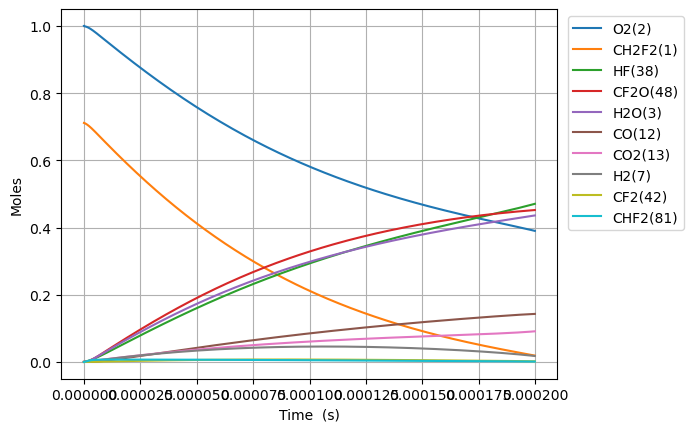

Data behind this chart, as committed beside it:
Time (s), Volume (m^3), N2, Ne, CH2F2(1), O2(2), H2O(3), OH(4), CHF2(81), HF(38), HO2(10), CHF(40), FC1OO1(136), [O]C([O])F(138), H(5), CFO2(143), [O]OC(F)F(128), CO2(13), F(37), H2(7), CF2O(48), O(6), [O]C(F)F(146), O2(176)
0.0, 0.1319, 3.76, 0.0, 0.7113, 1.0, 0.0, 0.0, 0.0, 0.0, 0.0, 0.0, 0.0, 0.0, 0.0, 0.0, 0.0, 0.0, 0.0, 0.0, 0.0, 0.0, 0.0, 0.0
3.467528594719362e-23, 0.1319, 3.76, 0.0, 0.7113, 1, 6.557058490019101e-54, 1.353356602598433e-38, 2.4986252808885073e-21, 3.021183277462536e-20, 2.498625280745775e-21, 3.021183277462535e-20, 8.289183186948515e-41, 1.1372754481159713e-39, 1.4274348280994515e-31, 1.1183825730810416e-35, 7.545529512749597e-38, 1.0342869640888996e-50, 3.4507706877243285e-41, 1.1068202720978217e-22, 1.3618987496802473e-38, 4.3579779151822645e-28, 4.360177314057336e-39, 2.828427092253241e-16
9.709080065214213e-23, 0.1319, 3.76, 0.0, 0.7113, 1, 7.784539839351856e-53, 8.174273879695832e-38, 6.996150786487817e-21, 8.459313176895101e-20, 6.996150786088164e-21, 8.459313176895094e-20, 5.006666644921947e-40, 6.869143706618976e-39, 3.997179910162825e-31, 6.75503074140948e-35, 4.557499825700703e-37, 1.2279054837663397e-49, 2.0842654959886524e-40, 3.0990967618739005e-22, 8.225868448069415e-38, 1.22023381630459e-27, 2.6335470976899047e-38, 7.919595858305737e-16
2.2192183006203916e-22, 0.1319, 3.76, 0.0, 0.7113, 1, 7.642907375969846e-52, 3.93556100035819e-37, 1.5991201797686426e-20, 1.933557297576023e-19, 1.599120179677294e-20, 1.9335572975760199e-19, 2.410494470772192e-39, 3.3071970031190087e-38, 9.138119640227018e-31, 3.252256522519652e-34, 2.194239982307503e-36, 1.2055648853420155e-48, 1.003484116894973e-39, 7.083649741426059e-22, 3.960401564071239e-37, 2.7891058660915428e-27, 1.2679395629267848e-37, 1.810193339039738e-15
4.715838888818332e-22, 0.1319, 3.76, 0.0, 0.7113, 1, 6.760065020877534e-51, 1.718762885302022e-36, 3.398130382008361e-20, 4.1088092573490494e-19, 3.398130381814246e-20, 4.1088092573490355e-19, 1.0527262647502781e-38, 1.4443398191049736e-37, 1.9425797364105187e-30, 1.4203458678129058e-33, 9.582822481191168e-36, 1.06630848849708e-47, 4.382478782758857e-39, 1.5052755700530375e-21, 1.7296114120950298e-36, 5.92684996652235e-27, 5.537425188841573e-37, 3.846660845452724e-15
9.709080065214214e-22, 0.1319, 3.76, 0.0, 0.7113, 1, 5.682241974528148e-50, 7.175496706994999e-36, 6.99615078648778e-20, 8.459313176895101e-19, 6.996150786088134e-20, 8.459313176895043e-19, 4.394924925790452e-38, 6.029834425890091e-37, 4.002434586686066e-30, 5.92966440247553e-33, 4.000639747659099e-35, 8.962965344879935e-47, 1.829598627045503e-38, 3.099096761873901e-21, 7.220787170814712e-36, 1.2202338170811567e-26, 2.3117660119030808e-36, 7.919595858257332e-15
1.9695562418005976e-21, 0.1319, 3.76, 0.0, 0.7113, 1, 4.658645277329895e-49, 2.9314245355076407e-35, 1.4192191595446551e-19, 1.7160321015987206e-18, 1.4192191594635848e-19, 1.7160321015986963e-18, 1.7954702350853587e-37, 2.463384111619516e-36, 8.131421509236808e-30, 2.4224613885963288e-32, 1.6343918745789884e-34, 7.348380509289592e-46, 7.474507411677481e-38, 6.2867391455156274e-21, 2.949927167765902e-35, 2.475331459310042e-26, 9.44431846925508e-36, 1.606546588378109e-14
3.96685271235895e-21, 0.1319, 3.76, 0.0, 0.7113, 1, 3.7726917291361075e-48, 1.1849286667044637e-34, 2.8584273213363832e-19, 3.456233669417142e-18, 2.858427321173105e-19, 3.456233669417044e-18, 7.257577761456347e-37, 9.957392440325632e-36, 1.642650424233689e-29, 9.79197625095852e-32, 6.606473273823745e-34, 5.950909056052847e-45, 3.0213154326955452e-37, 1.266202391279908e-20, 1.1924077264920325e-34, 4.985526749251981e-26, 3.8175445268978004e-35, 3.2357205934486767e-14
7.961445653475654e-21, 0.1319, 3.76, 0.0, 0.7113, 1, 3.0365905204019875e-47, 4.764546053814176e-34, 5.736843644919733e-19, 6.936636805053983e-18, 5.7368436445920505e-19, 6.9366368050535894e-18, 2.918240098095374e-36, 4.0038237059927573e-35, 3.316510526053142e-29, 3.9373105838338547e-31, 2.6564338470773778e-33, 4.789809325698024e-44, 1.214857671227119e-36, 2.5412593447365986e-20, 4.794619024256004e-34, 1.0005917351072528e-25, 1.5350178640659805e-34, 6.494068603453075e-14
1.5950631535709063e-20, 0.1319, 3.76, 0.0, 0.7113, 1, 2.4366726548807016e-46, 1.910796067151506e-33, 1.1493676292086005e-18, 1.3897443076327667e-17, 1.1493676291429567e-18, 1.389744307632609e-17, 1.1703448009754607e-35, 1.605712381447648e-34, 6.723604950489775e-29, 1.579037644636979e-30, 1.0653487845840494e-32, 3.8435203322170665e-43, 4.872122812241819e-36, 5.09137325164998e-20, 1.9228566733267204e-33, 2.0046698642460288e-25, 6.156108188193227e-34, 1.3010764622914927e-13
3.192900330017588e-20, 0.1319, 3.76, 0.0, 0.7113, 1, 1.9523032958097023e-45, 7.653150928302038e-33, 2.3007341586416852e-18, 2.7819055618875036e-17, 2.3007341585103095e-18, 2.78190556188687e-17, 4.687483691257271e-35, 6.431224876719686e-34, 1.3775290682553774e-28, 6.32438679516627e-30, 4.266951968077042e-32, 3.0794934218030754e-42, 1.951390564660191e-35, 1.0191601065476742e-19, 7.70145626064299e-33, 4.0128261576222535e-25, 2.4656542840730152e-33, 2.604415665965087e-13
6.388574682910952e-20, 0.1319, 3.76, 0.0, 0.7113, 1, 1.5630297207576228e-44, 3.0632548402786694e-32, 4.603467217507176e-18, 5.566228070396977e-17, 4.603467217244414e-18, 5.566228070394443e-17, 1.8762150710389276e-34, 2.5741659759564634e-33, 2.8828649679443427e-28, 2.531402900829835e-29, 1.707892786995349e-31, 2.4654672012764194e-41, 7.810648962010417e-35, 2.0392056693130266e-19, 3.082589561829746e-32, 8.029138884769385e-25, 9.869042815319804e-33, 5.211094072437163e-13
1.2779923388697679e-19, 0.1319, 3.76, 0.0, 0.7113, 1, 1.2508988134492212e-43, 1.2257009437442766e-31, 9.208933335235438e-18, 1.1134873087415923e-16, 9.208933334710218e-18, 1.1134873087405782e-16, 7.507304175707495e-34, 1.0300016907845542e-32, 6.273531780425883e-28, 1.012890890827371e-28, 6.833795781270012e-31, 1.9731230668320222e-40, 3.125277955499114e-34, 4.0792967948437313e-19, 1.233437350734206e-31, 1.6061764900642377e-24, 3.9489026272982474e-32, 1.042445088188088e-12
2.5562620800271134e-19, 0.1319, 3.76, 0.0, 0.7113, 1, 1.0009091063485721e-42, 4.903601905198947e-31, 1.8419865570681086e-17, 2.227216312145381e-16, 1.8419865569632203e-17, 2.227216312141324e-16, 3.003410523173182e-33, 4.1206774580102034e-32, 1.4574845457795015e-27, 4.052223118233577e-28, 2.7339633024962366e-30, 1.578798239841463e-39, 1.250315477450132e-33, 8.15947904590514e-19, 4.934552570047355e-31, 3.2127019178703286e-24, 1.5798181870667582e-31, 2.085116448676656e-12
5.112801562341804e-19, 0.1319, 3.76, 0.0, 0.7113, 1, 8.008033158247733e-42, 1.9616004005115573e-30, 3.684173004152888e-17, 4.454674318952959e-16, 3.684173003943769e-17, 4.454674318936729e-16, 1.2014619907707748e-32, 1.6484051305611217e-31, 3.725739302209043e-27, 1.6210211676639313e-27, 1.0936743252928336e-29, 1.2631585192282e-38, 5.001675266288155e-33, 1.6319843548027956e-18, 1.973981673446135e-30, 6.425753672008482e-24, 6.319787051490683e-31, 4.17045916405309e-12
1.0225880526971187e-18, 0.1319, 3.76, 0.0, 0.7113, 1, 6.406730672040375e-41, 7.846720898433709e-30, 7.368545898305051e-17, 8.90959033256811e-16, 7.368545897889473e-17, 8.909590332503189e-16, 4.806043564733425e-32, 6.593888817147911e-31, 1.0694216898837338e-26, 6.48434852072128e-27, 4.3748753157658434e-29, 1.0105747888766141e-37, 2.0007565703115808e-32, 3.2640572552273578e-18, 7.896248000599976e-30, 1.2851860774388681e-23, 2.5280176803461462e-30, 8.341144572403152e-12
2.045203845622995e-18, 0.1319, 3.76, 0.0, 0.7113, 1, 5.1255062090018106e-40, 3.13875222631206e-29, 1.4737291686539777e-16, 1.7819422359798393e-15, 1.4737291685719305e-16, 1.7819422359538704e-15, 1.922456572267252e-31, 2.637609179304146e-30, 3.4359044426741524e-26, 2.5937921791851765e-26, 1.7499857295931303e-28, 8.084790209950945e-37, 8.003229528538753e-32, 6.528203056076477e-18, 3.1585634663639556e-29, 2.57040893555647e-23, 1.0112276408087629e-29, 1.668251529949205e-11
4.090435431474748e-18, 0.1319, 3.76, 0.0, 0.7113, 1, 4.100453652309284e-39, 1.2555136692456348e-28, 2.947478326273085e-16, 3.563908641425888e-15, 2.947478326113266e-16, 3.5639086413220135e-15, 7.68990478529327e-31, 1.0550543963133741e-29, 1.2060018881770642e-25, 1.0375274259026372e-25, 7.000014123452476e-28, 6.467908928300715e-36, 3.2013567146047384e-31, 1.3056494657774699e-17, 1.2634382427782854e-28, 5.14086040235797e-23, 4.044951671774514e-29, 3.3365256395224956e-11
8.180898603178254e-18, 0.1319, 3.76, 0.0, 0.7113, 1, 3.28038242147701e-38, 5.022080276293216e-28, 5.894976641399945e-16, 7.127841452317961e-15, 5.894976641097416e-16, 7.127841451902457e-15, 3.0759777756559505e-30, 4.220238986589966e-29, 4.487284349127912e-25, 4.150130811803944e-25, 2.8000198887583963e-27, 5.174357846565316e-35, 1.2805750692613955e-30, 2.6113077861171073e-17, 5.0537787068410945e-28, 1.0281786338226516e-22, 1.6179888671204041e-28, 6.673073715291131e-11
1.6361824946585267e-17, 0.1319, 3.76, 0.0, 0.7113, 1, 2.6243137777899525e-37, 2.0088372637951906e-27, 1.1789973271208254e-15, 1.4255707074102003e-14, 1.1789973270671626e-15, 1.425570707243998e-14, 1.2303944123563935e-29, 1.6880998365588404e-28, 1.7275687561358145e-24, 1.660056546083506e-24, 1.1200108020236043e-26, 4.139498558197201e-34, 5.1225202659341776e-30, 5.2226244267963524e-17, 2.0215166484120878e-27, 2.0563730219028707e-22, 6.471971678668096e-28, 1.3346169293316653e-10
3.272367763339929e-17, 0.1319, 3.76, 0.0, 0.7113, 1, 2.0994542236497252e-36, 8.035359628984802e-27, 2.3579966529043234e-15, 2.8511438317669663e-14, 2.3579966528243708e-15, 2.851143831102156e-14, 4.921585291855036e-29, 6.752407523258708e-28, 6.775584712955133e-24, 6.640234624778112e-24, 4.480048890248663e-26, 3.31160375787843e-33, 2.0491762817696334e-29, 1.0445257708154731e-16, 8.086077073161687e-27, 4.112798601691677e-22, 2.5887917641711413e-27, 2.6692358155321117e-10
6.544738300702734e-17, 0.1319, 3.76, 0.0, 0.7113, 1, 1.6795647637599316e-35, 3.2141461801479965e-26, 4.715995303758661e-15, 5.702290080480327e-14, 4.715995303708248e-15, 5.702290077821084e-14, 1.9686364758160153e-28, 2.7009643992436266e-27, 2.6832957870021725e-23, 2.65609553616967e-23, 1.7920206838168794e-25, 2.6492849691278335e-32, 8.198034898777812e-29, 2.0890524270871028e-16, 3.234433043691573e-26, 8.225796975801417e-22, 1.0355172047399883e-26, 5.338472670314687e-10
1.3089479375428343e-16, 0.1319, 3.76, 0.0, 0.7113, 1, 1.343652531783418e-34, 1.28565910880806e-25, 9.431992602616705e-15, 1.1404582577906372e-13, 9.431992602953852e-15, 1.1404582567269392e-13, 7.87455726610942e-28, 1.0803858413132672e-26, 1.067930690453458e-22, 1.0624385502545823e-22, 7.168084920990442e-25, 2.1194287577049237e-31, 3.2802746505455634e-28, 4.178105739630179e-16, 1.2937737551847732e-25, 1.645238258229857e-21, 4.142068861346943e-26, 1.0676942709409087e-09
1.9634220450153953e-16, 0.1319, 3.76, 0.0, 0.7113, 1, 3.842007189307499e-34, 2.732026196478723e-25, 1.4147989898624123e-14, 1.7106875075331731e-13, 1.4147989899677301e-14, 1.7106875052728148e-13, 1.6733448766753738e-27, 2.295819742773693e-26, 2.2659854495870493e-22, 2.25768212740316e-22, 1.5232181744037564e-24, 6.060242175150866e-31, 6.972140642727624e-28, 6.267159052173072e-16, 2.749269672385677e-25, 2.4679557047222417e-21, 8.801895281214112e-26, 1.6015409078035263e-09
2.617896152487956e-16, 0.1319, 3.76, 0.0, 0.7113, 1, 8.103907000690468e-34, 4.660516030564796e-25, 1.8863987191780915e-14, 2.2809167572756416e-13, 1.8863987193878606e-14, 2.280916753419736e-13, 2.8545316791065023e-27, 3.9163979723718785e-26, 3.862493854869434e-22, 3.85134028367442e-22, 2.598431109124228e-24, 1.2782806561357136e-30, 1.1896096860644469e-27, 8.356212364715785e-16, 4.689931138820542e-25, 3.290732037072197e-21, 1.5014995627640958e-25, 2.135387177619574e-09
3.926844367433078e-16, 0.1319, 3.76, 0.0, 0.7113, 1, 2.2134287741707298e-33, 9.649008730323236e-25, 2.8295981771404254e-14, 3.421375256760419e-13, 2.8295981776361894e-14, 3.4213752487772553e-13, 5.909952597681311e-27, 8.108402831254418e-26, 7.99065697365663e-22, 7.973711216034781e-22, 5.379721735264146e-24, 3.491381101431583e-30, 2.46378067622574e-27, 1.2534318989800784e-15, 9.709908168321592e-25, 4.9364229033207485e-21, 3.1086632530895237e-25, 3.2030788558166238e-09
5.2357925823782e-16, 0.1319, 3.76, 0.0, 0.7113, 1, 4.631234112104056e-33, 1.641043996252436e-24, 3.772797634054484e-14, 4.561833756244946e-13, 3.772797634957035e-14, 4.561833742667676e-13, 1.0051293132627374e-26, 1.3790266453265823e-25, 1.3584076249670968e-21, 1.3561194640931837e-21, 9.149497739349083e-24, 7.305137333416347e-30, 4.1916128560238844e-27, 1.6712425614885121e-15, 1.6514012647464995e-24, 6.582330313993327e-21, 5.28702046948033e-25, 4.270769184254622e-09
6.544740797323322e-16, 0.1319, 3.76, 0.0, 0.7113, 1, 8.430985994165656e-33, 2.507144919330685e-24, 4.7159970898453915e-14, 5.702292255729207e-13, 4.715997091284151e-14, 5.702292234986204e-13, 1.535612285648137e-26, 2.106840617218089e-25, 2.0747412828694604e-21, 2.071844144133657e-21, 1.3978365178502138e-23, 1.3298723619977244e-29, 6.405975408642404e-27, 2.089053223996875e-15, 2.5229682804997096e-24, 8.228469736648389e-21, 8.077370190220964e-25, 5.338458066523895e-09
9.162637227213565e-16, 0.1319, 3.76, 0.0, 0.7113, 1, 2.2260297919465158e-32, 4.821152887589052e-24, 6.602395997987213e-14, 7.983209254696905e-13, 6.60239600089478e-14, 7.983209214808847e-13, 2.952935983347434e-26, 4.0513774899800444e-25, 3.98824509211689e-21, 3.984082851813782e-21, 2.687990005134466e-23, 3.511255315150652e-29, 1.2328002687145419e-26, 2.924674549013385e-15, 4.851579735592618e-24, 1.1521459192225374e-20, 1.5532485167066379e-24, 7.47383140172778e-09
1.1780533657103808e-15, 0.1319, 3.76, 0.0, 0.7113, 1, 4.61511867397462e-32, 7.906681673433929e-24, 8.488794901567339e-14, 1.0264126253663517e-12, 8.48879490646936e-14, 1.0264126188247203e-12, 4.84282017483729e-26, 6.644244958059813e-25, 6.539375515847071e-21, 6.53388565427825e-21, 4.408296596834937e-23, 7.279711526666096e-29, 2.0233104530256803e-26, 3.760295874029613e-15, 7.956580167493736e-24, 1.4815390972939956e-20, 2.5473217635147843e-24, 9.609198863299425e-09
1.7016326516884295e-15, 0.1319, 3.76, 0.0, 0.7113, 1, 1.3867107867670351e-31, 1.6391981388695228e-23, 1.2261592695044494e-13, 1.4825960251593477e-12, 1.226159270551214e-13, 1.4825960115973746e-12, 1.0040090017392387e-25, 1.377469268748817e-24, 1.355424736287978e-20, 1.3545914720865855e-20, 9.139187550763934e-23, 2.18734284361535e-28, 4.201465699432896e-26, 5.431538524061233e-15, 1.6495423398244613e-23, 2.1406081117447867e-20, 5.2810459560670465e-24, 1.3879916168105451e-08
2.748791223644527e-15, 0.1319, 3.76, 0.0, 0.7113, 1, 5.961926418373043e-31, 4.261950886218831e-23, 1.980718822726721e-13, 2.394962824744035e-12, 1.9807188255172915e-13, 2.3949627894826757e-12, 2.610471459240614e-25, 3.5814342109091225e-24, 3.523437505992849e-20, 3.521960667797978e-20, 2.3762038933959904e-22, 9.404091413067986e-28, 1.0961049168598063e-25, 8.774023824121232e-15, 4.288842419246271e-23, 3.459876768211269e-20, 1.373076410172994e-23, 2.242128030545406e-08
4.843108367556722e-15, 0.1319, 3.76, 0.0, 0.7113, 1, 3.357244470917596e-30, 1.3210222758477466e-22, 3.4898379072791135e-13, 4.2196964239081905e-12, 3.4898379160799885e-13, 4.2196963146135e-12, 8.091511328434573e-25, 1.1100810551684227e-23, 1.0919591214357683e-19, 1.0916527132155052e-19, 7.365183887299185e-22, 5.295557043120636e-27, 3.4212482123158423e-25, 1.545899442422906e-14, 1.3293551842096915e-22, 6.102936579685739e-20, 4.255903763626246e-23, 3.950372669774843e-08
9.031742655381111e-15, 0.1319, 3.76, 0.0, 0.7113, 1, 2.229350069493811e-29, 4.591802382697966e-22, 6.508075988817809e-13, 7.869163622215625e-12, 6.508076019729989e-13, 7.869163242316164e-12, 2.8126837842589757e-24, 3.858510281927104e-23, 3.7952398708196555e-19, 3.794495954062355e-19, 2.5600766940502642e-21, 3.5164448437296035e-26, 1.2059545588788149e-24, 2.8828935624402343e-14, 4.620750825851257e-22, 1.1407146384481806e-19, 1.4792974684472692e-22, 7.366749198824435e-08
1.740901123102989e-14, 0.1319, 3.76, 0.0, 0.7113, 1, 1.620676811022301e-28, 1.705802691260118e-21, 1.2544551801650496e-12, 1.5168098018746974e-11, 1.2544551917147527e-12, 1.516809660748587e-11, 1.04496820078518e-23, 1.433339392601147e-22, 1.409799756849749e-18, 1.409589822448868e-18, 9.510234102028565e-21, 2.556322459008766e-25, 4.604907948797733e-24, 5.556881802462976e-14, 1.7165445524028975e-21, 2.208792831532893e-19, 5.4951856257513795e-22, 1.4199051287125835e-07
3.4163548382327453e-14, 0.1319, 3.76, 0.0, 0.7113, 1, 1.2351882002640513e-27, 6.5690452218983156e-21, 2.4617502026492986e-12, 2.976596681147564e-11, 2.461750247260442e-12, 2.9765961376883545e-11, 4.024849683638257e-23, 5.519375566020539e-22, 5.428828545799656e-18, 5.42815522472169e-18, 3.6622657062082204e-20, 1.9482274274670853e-24, 1.8696683491447044e-23, 1.0904858282501117e-13, 6.6103183658632575e-21, 4.373895448366371e-19, 2.1160124986745454e-21, 2.786185180552618e-07
5.091808553362501e-14, 0.1319, 3.76, 0.0, 0.7113, 1, 3.8703320838022184e-27, 1.4592457698636767e-20, 3.669045038377507e-12, 4.436383560375891e-11, 3.669045137575498e-12, 4.436382353169312e-11, 8.942037770713526e-23, 1.2259961168272134e-21, 1.2059158871567463e-17, 1.2057765583107163e-17, 8.135115332051019e-20, 6.104444785590606e-24, 4.330829488834584e-23, 1.6252834762582092e-13, 1.4683968884746665e-20, 6.57759474158428e-19, 4.700165895514902e-21, 4.1522247734669214e-07
6.767262268492257e-14, 0.1319, 3.76, 0.0, 0.7113, 1, 8.771604038209172e-27, 2.577628298815209e-20, 4.876339687378097e-12, 5.896170439559677e-11, 4.876339862687563e-12, 5.896168307191573e-11, 1.5797460357685527e-22, 2.165482172256876e-21, 2.1300788732868544e-17, 2.1298418646139267e-17, 1.4369562411259253e-19, 1.383466820467136e-23, 7.955002837232195e-23, 2.1600811242779426e-13, 2.5937632445322568e-20, 8.81989309000576e-19, 8.30184519568483e-21, 5.51802394773367e-07
1.0118169698751769e-13, 0.1319, 3.76, 0.0, 0.7113, 1, 2.9271225664188737e-26, 5.762652912785106e-20, 7.290928425353702e-12, 8.815744197793635e-11, 7.290928817455737e-12, 8.815739430860642e-11, 3.5328145432524047e-22, 4.8405848493509845e-21, 4.76179361317484e-17, 4.76128405708703e-17, 3.2123194354084715e-19, 4.6164629233360295e-23, 1.9307072683963514e-22, 3.229676420393024e-13, 5.798576586316766e-20, 1.3420300124684228e-18, 1.8557042301694065e-20, 8.248901263243725e-07
1.3469077129011282e-13, 0.1319, 3.76, 0.0, 0.7113, 1, 6.798056698298844e-26, 1.021216234751088e-19, 9.705516416787698e-12, 1.1735317955849433e-10, 9.705517111770783e-12, 1.1735309508696398e-10, 6.26238152289436e-22, 8.577041207153507e-21, 8.438025608460659e-17, 8.4371404477735e-17, 5.692308813707616e-19, 1.0720991400131074e-22, 3.6752962772015315e-22, 4.29927171665013e-13, 1.0275576445472305e-19, 1.817513427709463e-18, 3.288060938284907e-20, 1.097881742695623e-06
1.6819984559270793e-13, 0.1319, 3.76, 0.0, 0.7113, 1, 1.3059604409698108e-25, 1.5926358022931134e-19, 1.2120103661909717e-11, 1.4654891713727074e-10, 1.2120104745856079e-11, 1.465487854069975e-10, 9.769197028372864e-22, 1.3374629410038916e-20, 1.3158773269290851e-16, 1.3157409244558505e-16, 8.876916409360258e-19, 2.059504178126619e-22, 6.1190545260150635e-22, 5.368867013108723e-13, 1.6024878020958806e-19, 2.3084414789410544e-18, 5.127146712766651e-20, 1.3707772764319659e-06
2.0170891989530304e-13, 0.1319, 3.76, 0.0, 0.7113, 1, 2.229646914210615e-25, 2.290544846558976e-19, 1.4534690160955355e-11, 1.757446547142656e-10, 1.4534691719940796e-11, 1.757444652687163e-10, 1.405403067533151e-21, 1.9233121837141094e-20, 1.892403496463474e-16, 1.8922088608861485e-16, 1.2766134047223728e-18, 3.516020556231523e-22, 9.354127556946994e-22, 6.438462309829829e-13, 2.3046601324634223e-19, 2.8148161409623068e-18, 7.372850813615581e-20, 1.643576760922914e-06
2.687270685004933e-13, 0.1319, 3.76, 0.0, 0.7113, 1, 5.185832068003437e-25, 4.0659094093667264e-19, 1.9363860921688063e-11, 2.341361298629106e-10, 1.936386368895533e-11, 2.3413579361724437e-10, 2.496059680478697e-21, 3.413197810388109e-20, 3.358809443094627e-16, 3.3584672244947205e-16, 2.265836923004975e-18, 8.177100566416844e-22, 1.8538871999385373e-21, 8.577652904285191e-13, 4.090776616118842e-19, 3.8739125982443765e-18, 1.308370474594533e-19, 2.1888877055491193e-06
3.357452171056835e-13, 0.1319, 3.76, 0.0, 0.7113, 1, 1.0016127876695567e-24, 6.347479609104669e-19, 2.4193028700868604e-11, 2.925276050044293e-10, 2.4193033020645823e-11, 2.9252708013262253e-10, 3.8988231972379e-21, 5.327179047978559e-20, 5.243019096941325e-16, 5.242487665871901e-16, 3.536894899575717e-18, 1.5792358899096723e-21, 3.1966412271249802e-21, 1.0716843500504247e-12, 6.386005944253554e-19, 4.99481859257137e-18, 2.0419737622346377e-19, 2.7338148434053787e-06
4.027633657108737e-13, 0.1319, 3.76, 0.0, 0.7113, 1, 1.7212989038953153e-24, 9.135436445812189e-19, 2.9022193500477303e-11, 3.5091908013882174e-10, 2.9022199716938546e-11, 3.5091832481492955e-10, 5.6143408402642376e-21, 7.665064474517592e-20, 7.54503108622234e-16, 7.54426863864584e-16, 5.089780455920923e-18, 2.7137472992054438e-21, 5.041225565066937e-21, 1.2856034099000637e-12, 9.1904545185307e-19, 6.17755074535743e-18, 2.9380018364829874e-19, 3.2783584551414752e-06
5.367996629212541e-13, 0.1319, 3.76, 0.0, 0.7113, 1, 4.0623812683449635e-24, 1.6231232812015549e-18, 3.868051416867228e-11, 4.677020303862279e-10, 3.8680525210813475e-11, 4.67700688680634e-10, 9.986154173045262e-21, 1.3611803861709801e-19, 1.3402456737848093e-15, 1.3401106166323018e-15, 9.041007555131792e-18, 6.403508960465643e-21, 1.053757649510837e-20, 1.7134415304823737e-12, 1.6327441524613956e-18, 8.728558193250863e-18, 5.21697053970658e-19, 4.3662961904601904e-06
6.708359601316346e-13, 0.1319, 3.76, 0.0, 0.7113, 1, 7.923587829007404e-24, 2.5354741132280396e-18, 4.8338822941582105e-11, 5.844849806051297e-10, 4.8338840185470586e-11, 5.844828852149642e-10, 1.5616506421877514e-20, 2.1251935179603468e-19, 2.0931075783006404e-15, 2.0928967841458647e-15, 1.4119464968089547e-17, 1.2487737518727926e-20, 1.8943490703584263e-20, 2.1412796525732447e-12, 2.5502601457119204e-18, 1.1527063671284867e-17, 8.14455655239462e-19, 5.452703080975046e-06
9.389085545523954e-13, 0.1319, 3.76, 0.0, 0.7113, 1, 2.1723238693397485e-23, 4.9690756026543075e-18, 6.765540486216209e-11, 8.180508809574196e-10, 6.765543863608552e-11, 8.180467762919026e-10, 3.067266816449871e-20, 4.1606505578907246e-19, 4.100185197350796e-15, 4.099771619704755e-15, 2.7657859486721023e-17, 3.422365963151527e-20, 4.686701446348832e-20, 2.9969559028593415e-12, 4.997100026770324e-18, 1.786707958765503e-17, 1.5942728314476778e-18, 7.620932916926464e-06
1e-12, 0.1319, 3.76, 0.0, 0.7113, 1, 2.6247042852674157e-23, 5.637358576379784e-18, 7.205748159895385e-11, 8.71278546718434e-10, 7.205751990947066e-11, 8.712738905257685e-10, 3.4815086407854856e-20, 4.719080549041075e-19, 4.6511081585597e-15, 4.650638709973272e-15, 3.137392649815306e-17, 4.1347125819097195e-20, 5.568846076636764e-20, 3.191957183955496e-12, 5.668905171092465e-18, 1.9450605428266943e-17, 1.8081872209804618e-18, 8.114200151409238e-06
1.2069811489731563e-12, 0.1319, 3.76, 0.0, 0.7113, 1, 4.6162224180719786e-23, 8.215530322512682e-18, 8.697193938357566e-11, 1.0516167811956944e-09, 8.697199518681121e-11, 1.0516099980505519e-09, 5.082256411371163e-20, 6.871702273099866e-19, 6.775727536075811e-15, 6.775041867732494e-15, 4.570454068624784e-17, 7.26997839979842e-20, 9.358766297955459e-20, 3.852632163922413e-12, 8.260285385405588e-18, 2.5198622410862123e-17, 2.632680559484761e-18, 9.783065159045315e-06
1.7431263378146782e-12, 0.1319, 3.76, 0.0, 0.7113, 1, 1.3915305158024506e-22, 1.7151820985696955e-17, 1.2560486671202863e-10, 1.5187485813302123e-09, 1.2560498305839714e-10, 1.5187344336321282e-09, 1.0656201446285239e-19, 1.4315903215266892e-18, 1.413217273378177e-14, 1.4130730679332504e-14, 9.532107137389383e-17, 2.1898086614437304e-19, 2.625142370101437e-19, 5.563984731032529e-12, 1.723865861222263e-17, 4.2840383459889557e-17, 5.4829919545338454e-18, 1.4089105309399024e-05
2.225657007772048e-12, 0.1319, 3.76, 0.0, 0.7113, 1, 2.8984258975690294e-22, 2.798655411579406e-17, 1.603743404128891e-10, 1.939167201061386e-09, 1.6037453002218302e-10, 1.9391441366349662e-09, 1.7454525748775938e-19, 2.3314471175853947e-18, 2.3039038420300488e-14, 2.303666784942101e-14, 1.5539004642604157e-16, 4.558175133569236e-19, 5.267273282250278e-19, 7.104202110028551e-12, 2.8118549545830674e-17, 6.211926180179538e-17, 8.926949061473538e-18, 1.794385915311259e-05
2.7081876777294176e-12, 0.1319, 3.76, 0.0, 0.7113, 1, 5.225231137148798e-22, 4.1473775004148105e-17, 1.9514366241246104e-10, 2.3595858204232205e-09, 1.9514394305051627e-10, 2.3595516711207474e-09, 2.5964699103245704e-19, 3.4483782653597723e-18, 3.4111599203265425e-14, 3.4108058929973255e-14, 2.3005929441266792e-16, 8.212017841459309e-19, 9.260820313100314e-19, 8.644419573148117e-12, 4.165500180125386e-17, 8.462661117596347e-17, 1.3199915499876142e-17, 2.1779121983548174e-05
3.1907183476867872e-12, 0.1319, 3.76, 0.0, 0.7113, 1, 8.551003280856076e-22, 5.762060402229693e-17, 2.299128334067552e-10, 2.7800044394157564e-09, 2.2991322281996284e-10, 2.779957037117076e-09, 3.6209651090101916e-19, 4.781705588794967e-18, 4.7349806303106283e-14, 4.734484892747132e-14, 3.1932635193780183e-16, 1.3430010445717093e-18, 1.4884061909902408e-18, 1.0184637138844517e-11, 5.785239732808102e-17, 1.1036840347409003e-16, 1.8298605068074747e-17, 2.5594992371785654e-05
3.673249017644157e-12, 0.1319, 3.76, 0.0, 0.7113, 1, 1.3055288519264906e-21, 7.643416205906968e-17, 2.6468185408831167e-10, 3.2004230580390405e-09, 2.646823700036123e-10, 3.2003602346514288e-09, 4.821223822059347e-19, 6.3307530699202034e-18, 6.275361105338777e-14, 6.274698297478434e-14, 4.2318875714367183e-16, 2.0490820644322918e-18, 2.2415194902797257e-18, 1.1724854825570706e-11, 7.671510556036734e-17, 1.393506105497874e-16, 2.4219744831343676e-17, 2.939156838208246e-05
4.1557796876015264e-12, 0.1319, 3.76, 0.0, 0.7113, 1, 1.8918119513214332e-21, 9.792156798510198e-17, 2.9945072514623505e-10, 3.6208416762931288e-09, 2.9945138527111315e-10, 3.6207612637511582e-09, 6.199524452114659e-19, 8.09484683153292e-18, 8.032296489945721e-14, 8.031440632970227e-14, 5.416440496937199e-16, 2.9673109810637657e-18, 3.2132334562101626e-18, 1.3265072651779269e-11, 9.824748100661583e-17, 1.715792042098552e-16, 3.0960075002802435e-17, 3.3168947577023715e-05
5.120841027516266e-12, 0.1319, 3.76, 0.0, 0.7113, 1, 3.544180813726713e-21, 1.489463971945314e-16, 3.6898802113174356e-10, 4.461678911693969e-09, 3.68989022720379e-10, 4.461556816755569e-09, 9.499331505862251e-19, 1.2265487600968687e-17, 1.2195812617486137e-13, 1.2194490256882202e-13, 8.223234625446916e-16, 5.551673772503723e-18, 5.92367125390429e-18, 1.6345508796451947e-11, 1.4933859016933255e-16, 2.4579943821604714e-16, 4.6885328220808296e-17, 4.066650345546457e-05
6.085902367431005e-12, 0.1319, 3.76, 0.0, 0.7113, 1, 5.957183451329463e-21, 2.1075203748042982e-16, 4.3852472680950377e-10, 5.302516145618862e-09, 4.385261404582246e-10, 5.302343696346686e-09, 1.353847239963238e-18, 1.72882785475121e-17, 1.722549038520832e-13, 1.7223590212260506e-13, 1.1613449374744065e-15, 9.319004821605294e-18, 9.842051019246485e-18, 1.9425945720475224e-11, 2.1116030522781079e-16, 3.330768787298925e-16, 6.604854190642061e-17, 4.808843078008355e-05
7.050963707345744e-12, 0.1319, 3.76, 0.0, 0.7113, 0.9999, 9.276599261498345e-21, 2.833954385278768e-16, 5.080608475699773e-10, 6.143353378068517e-09, 5.080627437192591e-10, 6.143121902738858e-09, 1.8334914729024336e-18, 2.3157905326092648e-17, 2.31212913456255e-13, 2.3118697148551144e-13, 1.5586888463497279e-15, 1.449220790418792e-17, 1.519056835158694e-17, 2.2506383571454955e-11, 2.837470003346736e-16, 4.3345929793456974e-16, 8.842410753421222e-17, 5.543549218081511e-05
8.981086387175223e-12, 0.1319, 3.76, 0.0, 0.7113, 0.9999, 1.9221522093536357e-20, 4.614233126377568e-16, 6.471313556473872e-10, 7.825027838545536e-09, 6.471344274953759e-10, 7.824652296774595e-09, 3.027103030552944e-18, 3.741656956269002e-17, 3.751110986644282e-13, 3.750675947147058e-13, 2.5282655667198434e-15, 2.994779044696658e-17, 3.106616618498059e-17, 2.8667262644674884e-11, 4.613518584168465e-16, 6.737301559228573e-16, 1.4271083968363826e-16, 6.990803070585841e-05
... 957 more rows
